The GitHub repository AyushChandekar/DeepLearning_Assignments contains a labelled image folder "classification" with 12 categories: big bus, big truck, bus large, bus small, car, mid truck, small bus, small truck, truck large, truck medium, truck small, truck extra large. Examples follow, each with its label.

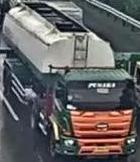
Label: truck extra large

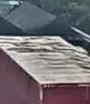
Label: small truck

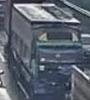
Label: big truck

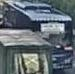
Label: bus large

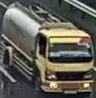
Label: truck medium

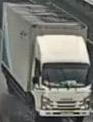
Label: truck small
